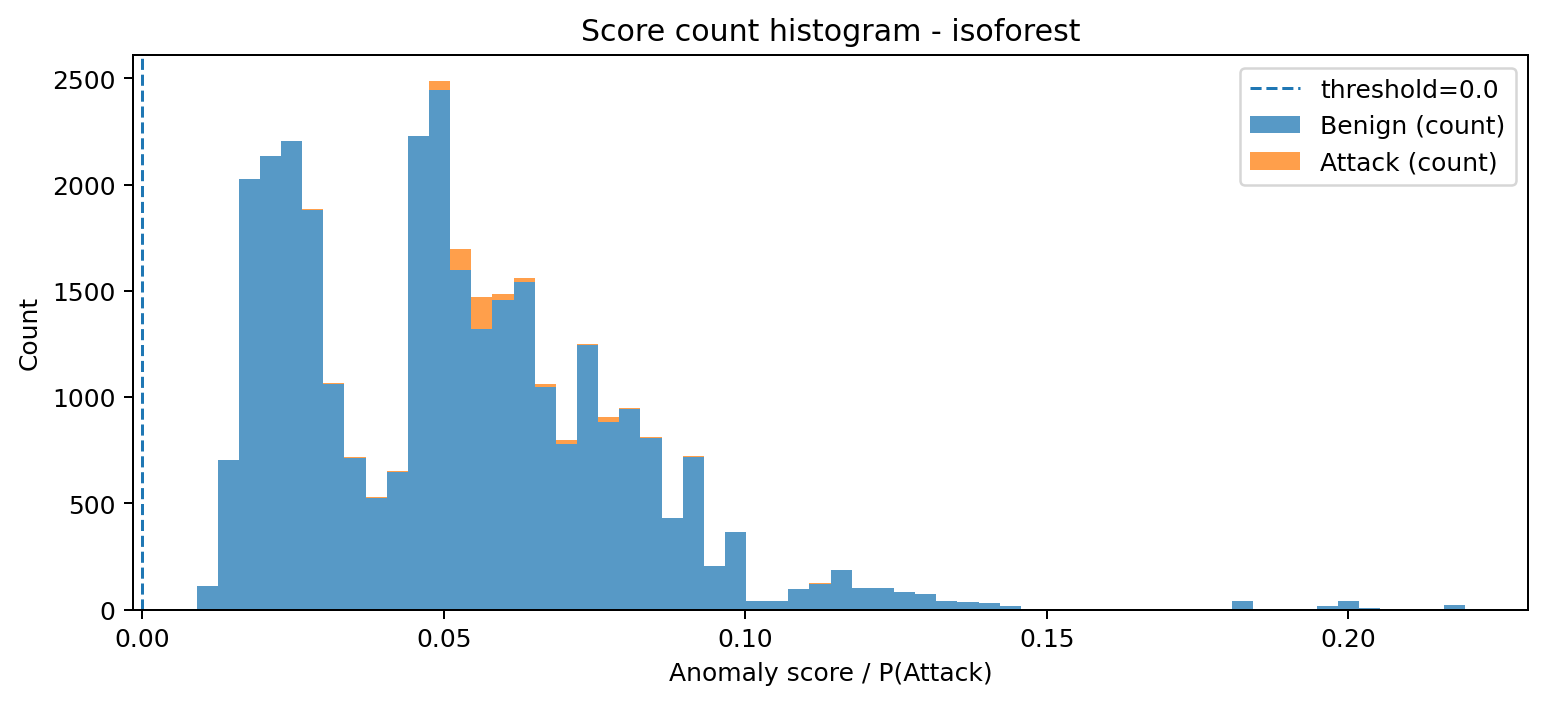

The data file committed next to this chart (first rows):
bin_left, bin_right, midpoint, count_benign, count_attack, count_total
0.009004, 0.01251, 0.01076, 109, 0, 109
0.01251, 0.01601, 0.01426, 703, 0, 703
0.01601, 0.01952, 0.01777, 2024, 0, 2024
0.01952, 0.02302, 0.02127, 2134, 0, 2134
0.02302, 0.02653, 0.02478, 2206, 0, 2206
0.02653, 0.03003, 0.02828, 1882, 2, 1884
0.03003, 0.03354, 0.03179, 1063, 1, 1064
0.03354, 0.03704, 0.03529, 714, 3, 717
0.03704, 0.04055, 0.0388, 526, 4, 530
0.04055, 0.04405, 0.0423, 648, 5, 653
0.04405, 0.04756, 0.04581, 2227, 2, 2229
0.04756, 0.05106, 0.04931, 2444, 41, 2485
0.05106, 0.05457, 0.05282, 1599, 98, 1697
0.05457, 0.05807, 0.05632, 1322, 151, 1473
0.05807, 0.06158, 0.05983, 1457, 28, 1485
0.06158, 0.06508, 0.06333, 1541, 20, 1561
0.06508, 0.06859, 0.06684, 1048, 15, 1063
0.06859, 0.0721, 0.07034, 780, 19, 799
0.0721, 0.0756, 0.07385, 1247, 3, 1250
0.0756, 0.07911, 0.07735, 884, 24, 908
0.07911, 0.08261, 0.08086, 942, 7, 949
0.08261, 0.08612, 0.08436, 805, 6, 811
0.08612, 0.08962, 0.08787, 429, 2, 431
0.08962, 0.09313, 0.09137, 718, 3, 721
0.09313, 0.09663, 0.09488, 204, 1, 205
0.09663, 0.1001, 0.09838, 364, 1, 365
0.1001, 0.1036, 0.1019, 38, 0, 38
0.1036, 0.1071, 0.1054, 39, 1, 40
0.1071, 0.1107, 0.1089, 96, 0, 96
0.1107, 0.1142, 0.1124, 121, 3, 124
0.1142, 0.1177, 0.1159, 185, 1, 186
0.1177, 0.1212, 0.1194, 102, 0, 102
0.1212, 0.1247, 0.1229, 99, 0, 99
0.1247, 0.1282, 0.1264, 82, 1, 83
0.1282, 0.1317, 0.1299, 72, 0, 72
0.1317, 0.1352, 0.1334, 41, 0, 41
0.1352, 0.1387, 0.1369, 34, 0, 34
0.1387, 0.1422, 0.1404, 29, 0, 29
0.1422, 0.1457, 0.1439, 18, 0, 18
0.1457, 0.1492, 0.1475, 3, 0, 3
0.1492, 0.1527, 0.151, 1, 0, 1
0.1527, 0.1562, 0.1545, 1, 0, 1
0.1562, 0.1597, 0.158, 0, 0, 0
0.1597, 0.1632, 0.1615, 0, 0, 0
0.1632, 0.1667, 0.165, 0, 0, 0
0.1667, 0.1702, 0.1685, 0, 0, 0
0.1702, 0.1737, 0.172, 0, 0, 0
0.1737, 0.1772, 0.1755, 0, 0, 0
0.1772, 0.1808, 0.179, 0, 0, 0
0.1808, 0.1843, 0.1825, 38, 0, 38
0.1843, 0.1878, 0.186, 0, 0, 0
0.1878, 0.1913, 0.1895, 1, 0, 1
0.1913, 0.1948, 0.193, 1, 0, 1
0.1948, 0.1983, 0.1965, 18, 0, 18
0.1983, 0.2018, 0.2, 39, 0, 39
0.2018, 0.2053, 0.2035, 7, 0, 7
0.2053, 0.2088, 0.207, 1, 0, 1
0.2088, 0.2123, 0.2105, 0, 0, 0
0.2123, 0.2158, 0.214, 0, 0, 0
0.2158, 0.2193, 0.2176, 23, 0, 23
